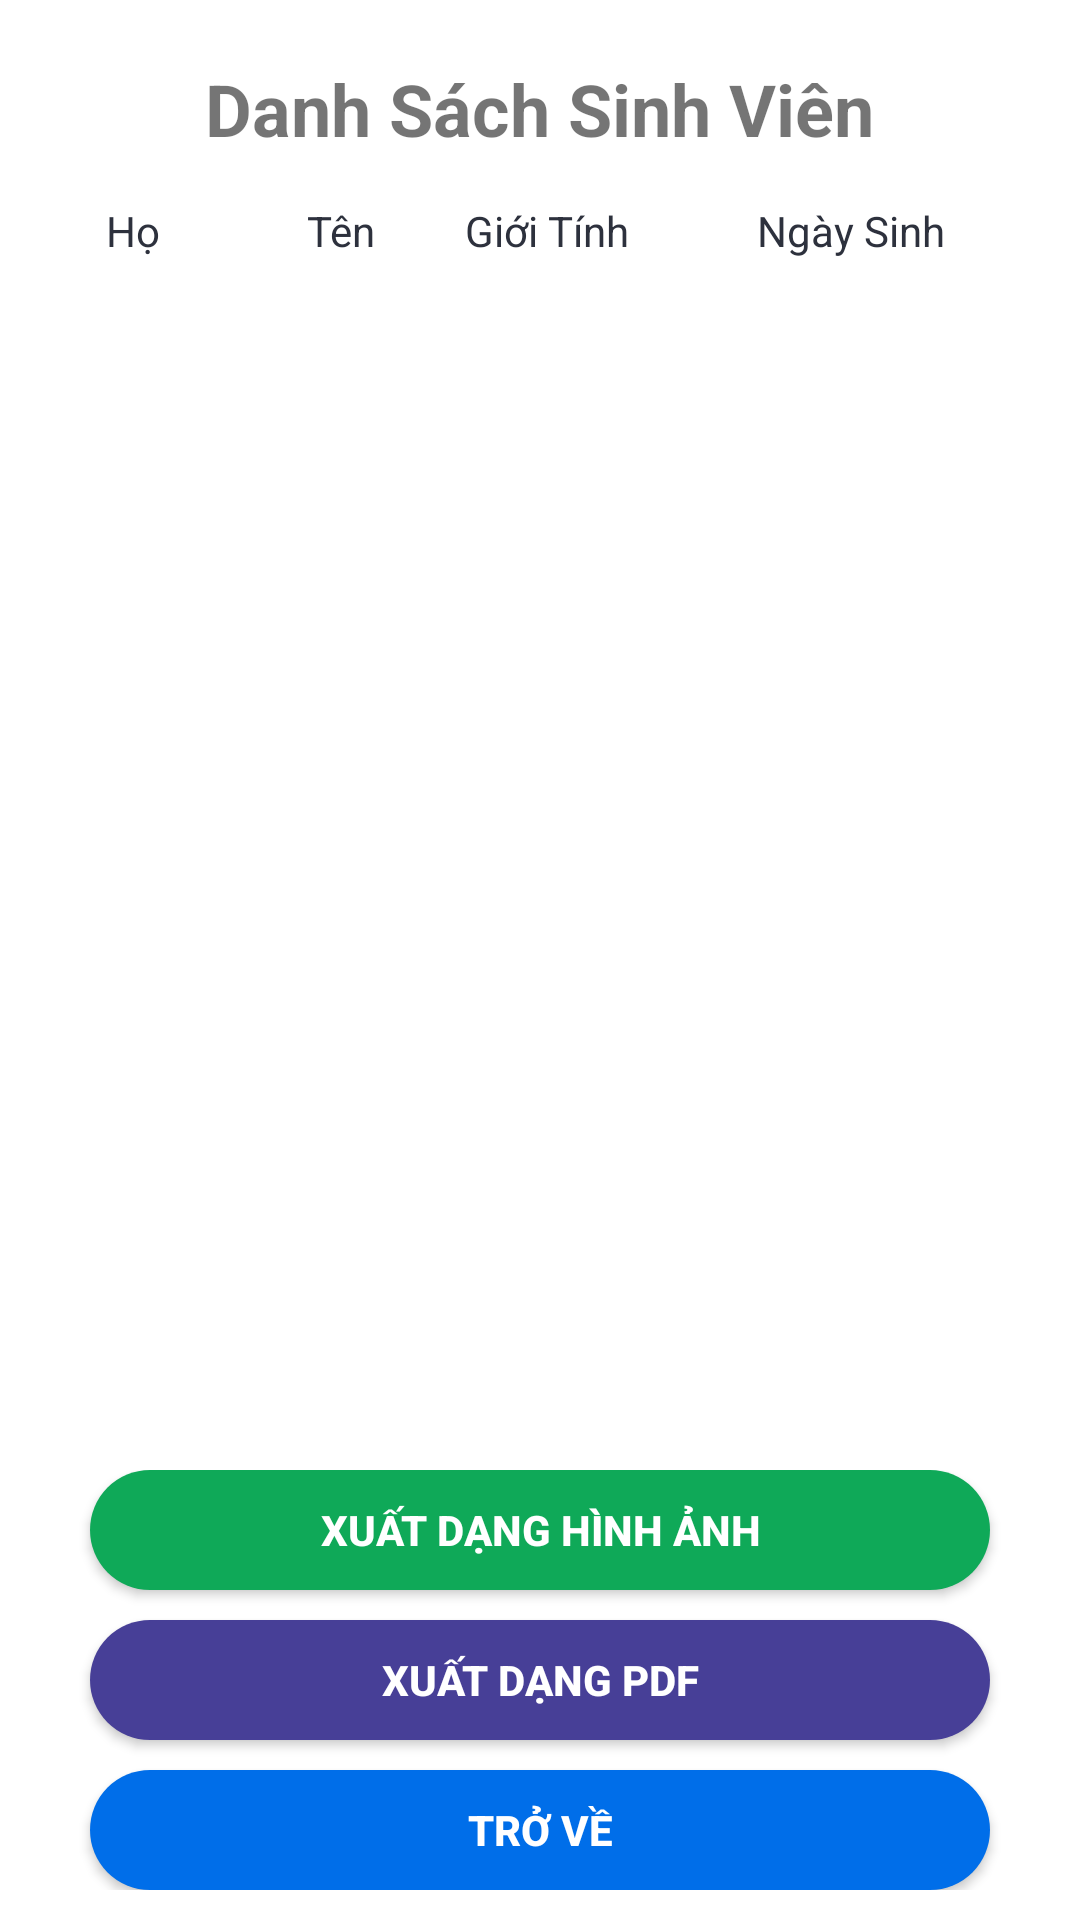

Reconstruct the res/layout file that produces this screen, plus the resources it refers to.
<!-- AndroidManifest.xml: application theme Theme.STDManager -->
<!-- res/layout/activity_classroom_export.xml -->
<?xml version="1.0" encoding="utf-8"?>
<LinearLayout xmlns:android="http://schemas.android.com/apk/res/android"
    xmlns:app="http://schemas.android.com/apk/res-auto"
    xmlns:tools="http://schemas.android.com/tools"
    android:layout_width="match_parent"
    android:layout_height="match_parent"
    android:orientation="vertical"
    android:textColor="@color/mainText"
    android:background="@color/mainBackground"
    android:id="@+id/classroomExportLayout"
    tools:context=".Classroom.ClassroomExportActivity">

    <TextView
        android:layout_gravity="center"
        android:layout_width="wrap_content"
        android:layout_height="wrap_content"
        android:text="@string/classroomExportTitle"
        android:paddingTop="20sp"
        android:textSize="24sp"
        android:textStyle="bold"/>

    <TableLayout
        android:layout_weight="1"
        android:id="@+id/classroomTable"
        android:layout_width="match_parent"
        android:layout_height="0dp"
        android:background="@color/mainBackground"
        android:layout_margin="10dp"
        tools:ignore="MissingConstraints">

        
        <TableRow
            android:background="@color/mainBackground">

            <TextView
                android:layout_width="5dp"
                android:layout_height="wrap_content"
                android:text="@string/familyName"
                android:textColor="@color/mainText"
                android:textSize="14sp"
                android:layout_weight="2"
                android:gravity="center_horizontal"
                />

            <TextView
                android:layout_width="5dp"
                android:layout_height="wrap_content"
                android:text="@string/firstName"
                android:textColor="@color/mainText"
                android:padding="5sp"
                android:textSize="14sp"
                android:layout_weight="2"
                android:gravity="center_horizontal"
                />
            <TextView
                android:layout_width="5dp"
                android:layout_height="wrap_content"
                android:text="@string/gender"
                android:textColor="@color/mainText"
                android:padding="5sp"
                android:textSize="14sp"
                android:layout_weight="2"
                android:gravity="center_horizontal"
                />

            <TextView
                android:layout_width="5dp"
                android:layout_height="wrap_content"
                android:text="@string/birthday"
                android:textColor="@color/mainText"
                android:padding="5sp"
                android:textSize="14sp"
                android:layout_weight="4"
                android:gravity="center_horizontal"
                />

        </TableRow>
    </TableLayout>

    <LinearLayout
        android:paddingBottom="10dp"
        android:orientation="vertical"
        android:layout_width="match_parent"
        android:layout_height="wrap_content" >

        <androidx.appcompat.widget.AppCompatButton
            android:id="@+id/classroomExportButtonPhoto"
            android:text="@string/classroomExportButtonPhoto"
            style="@style/button_style"
            android:background="@drawable/button_background_1" />

        <androidx.appcompat.widget.AppCompatButton
            android:id="@+id/classroomExportButtonPDF"
            android:layout_marginTop="10dp"
            android:text="@string/classroomExportButtonPDF"
            style="@style/button_style"
            android:background="@drawable/button_background_2" />

        <androidx.appcompat.widget.AppCompatButton
            android:id="@+id/classroomExportButtonGoBack"
            style="@style/button_style"
            android:layout_marginTop="10dp"
            android:background="@drawable/button_background_3"
            android:text="@string/goback" />

    </LinearLayout>



</LinearLayout>
<!-- resources referenced by this layout -->
<resources>
  <color name="mainBackground">#ffffff</color>
  <color name="mainText">#2D313D</color>
  <!-- drawable button_background_1 (drawable) -->
  <?xml version="1.0" encoding="utf-8"?>
  <shape xmlns:android="http://schemas.android.com/apk/res/android">
      <solid android:color="#0FA958" />
      <corners android:radius="50dp" />
  </shape>
  <!-- drawable button_background_2 (drawable) -->
  <?xml version="1.0" encoding="utf-8"?>
  <shape xmlns:android="http://schemas.android.com/apk/res/android">
      <solid android:color="#473F97" />
      <corners android:radius="50dp" />
  </shape>
  <!-- drawable button_background_3 (drawable) -->
  <?xml version="1.0" encoding="utf-8"?>
  <shape xmlns:android="http://schemas.android.com/apk/res/android">
      <solid android:color="#006EE9" />
      <corners android:radius="50dp" />
  </shape>
  <string name="birthday">Ngày Sinh</string>
  <string name="classroomExportButtonPDF">Xuất dạng PDF</string>
  <string name="classroomExportButtonPhoto">Xuất dạng hình ảnh</string>
  <string name="classroomExportTitle">Danh Sách Sinh Viên</string>
  <string name="familyName">Họ</string>
  <string name="firstName">Tên</string>
  <string name="gender">Giới Tính</string>
  <string name="goback">Trở về</string>
  <style name="button_style">
          <item name="android:layout_width">300dp</item>
          <item name="android:layout_height">40dp</item>
          <item name="android:layout_gravity">center</item>
          <item name="android:textColor">@color/white</item>
          <item name="android:textStyle">bold</item>
      </style>
  <style name="Theme.STDManager" parent="Theme.MaterialComponents.DayNight.DarkActionBar">
          
  
          <item name="colorPrimaryVariant">@color/purple_700</item>
          <item name="colorOnPrimary">@color/white</item>
          
          <item name="colorSecondary">@color/teal_200</item>
          <item name="colorSecondaryVariant">@color/teal_700</item>
          <item name="colorOnSecondary">@color/black</item>
          
          <item name="android:statusBarColor" tools:targetApi="l">?attr/colorPrimaryVariant</item>
          
  
          <item name="windowNoTitle">true</item>
  
          <item name="colorPrimary">@color/colorPrimary</item>
          <item name="colorPrimaryDark">@color/colorPrimaryDark</item>
          <item name="colorAccent">@color/colorAccent</item>
      </style>
  <color name="white">#FFFFFFFF</color>
  <color name="purple_700">#FF3700B3</color>
  <color name="teal_200">#FF03DAC5</color>
  <color name="teal_700">#FF018786</color>
  <color name="black">#FF000000</color>
  <color name="colorPrimary">#6C63FF</color>
  <color name="colorPrimaryDark">#6C63FF</color>
  <color name="colorAccent">#03DAC5</color>
</resources>
